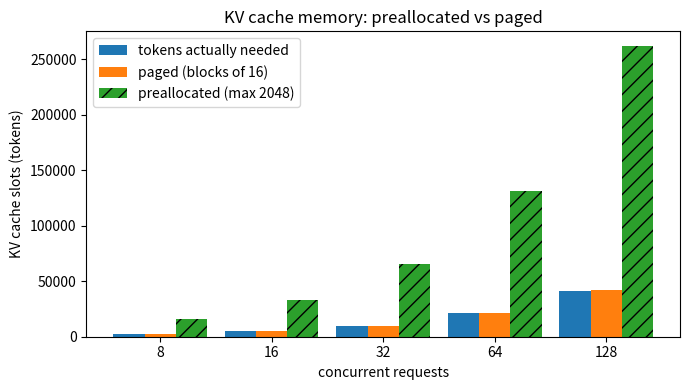

The matplotlib source for this figure:
"""Sim 1: KV cache memory. Preallocated (max length) vs paged (blocks).
Runs on CPU. Saves kv_waste.png (in docs/assets if that folder exists, else here)
"""
import os
import random

import matplotlib
matplotlib.use("Agg")
import matplotlib.pyplot as plt

MAX_LEN = 2048   # tokens reserved per request in the naive way
BLOCK = 16       # tokens per block in the paged way


def make_requests(n, seed=0):
    random.seed(seed)
    # actual length (prompt + output) of each request, mostly short
    return [min(MAX_LEN, int(random.lognormvariate(5.5, 0.8))) for _ in range(n)]


def naive_slots(lengths):
    return len(lengths) * MAX_LEN


def paged_slots(lengths):
    blocks = sum((l + BLOCK - 1) // BLOCK for l in lengths)
    return blocks * BLOCK


def main():
    counts = [8, 16, 32, 64, 128]
    used, naive, paged = [], [], []
    for n in counts:
        lens = make_requests(n)
        used.append(sum(lens))
        naive.append(naive_slots(lens))
        paged.append(paged_slots(lens))
        print(f"n={n:4d} used={used[-1]:7d} naive={naive[-1]:7d} "
              f"({100*used[-1]/naive[-1]:.0f}% used)  paged={paged[-1]:7d} "
              f"({100*used[-1]/paged[-1]:.0f}% used)")

    x = range(len(counts))
    w = 0.28
    plt.figure(figsize=(7, 4))
    plt.bar([i - w for i in x], used, w, label="tokens actually needed")
    plt.bar(list(x), paged, w, label="paged (blocks of 16)")
    plt.bar([i + w for i in x], naive, w, label="preallocated (max 2048)", hatch="//")
    plt.xticks(list(x), counts)
    plt.xlabel("concurrent requests")
    plt.ylabel("KV cache slots (tokens)")
    plt.title("KV cache memory: preallocated vs paged")
    plt.legend()
    plt.tight_layout()
    out = ("../../docs/assets/" if os.path.isdir("../../docs/assets") else "") + "kv_waste.png"  # book folder, or here
    plt.savefig(out, dpi=600)
    print("saved:", os.path.abspath(out))


if __name__ == "__main__":
    main()
